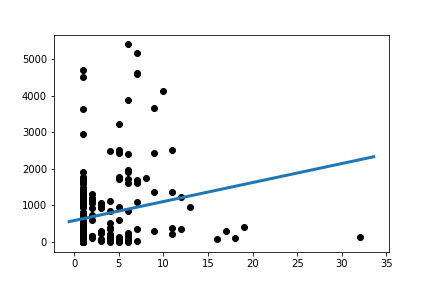

The data file committed next to this chart (first rows):
Slope:	52.03236621992018
Intercept:	587.4
R_value:	0.1932
P_value:	0.001648
